4-way image classification set "resized_256" from GitHub (wrooble/Brain_Tumor_MRI); label vocabulary: glioma, meningioma, no tumor, pituitary tumor.

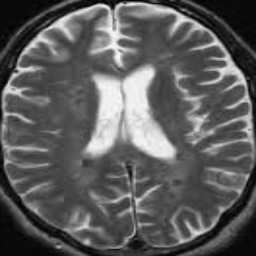
Label: no tumor

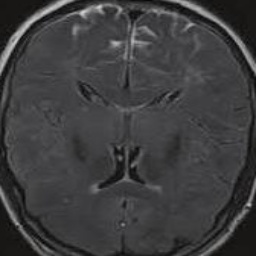
Label: no tumor

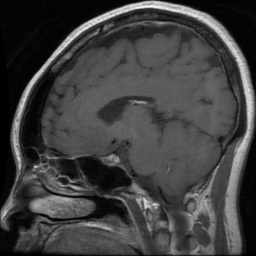
Label: pituitary tumor

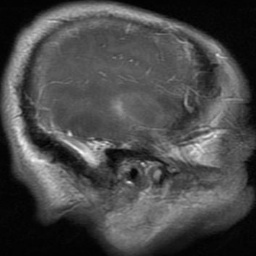
Label: glioma

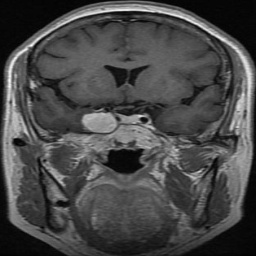
Label: meningioma

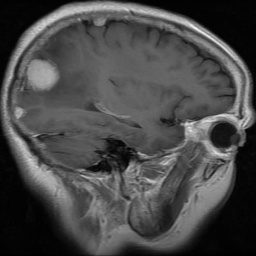
Label: meningioma
